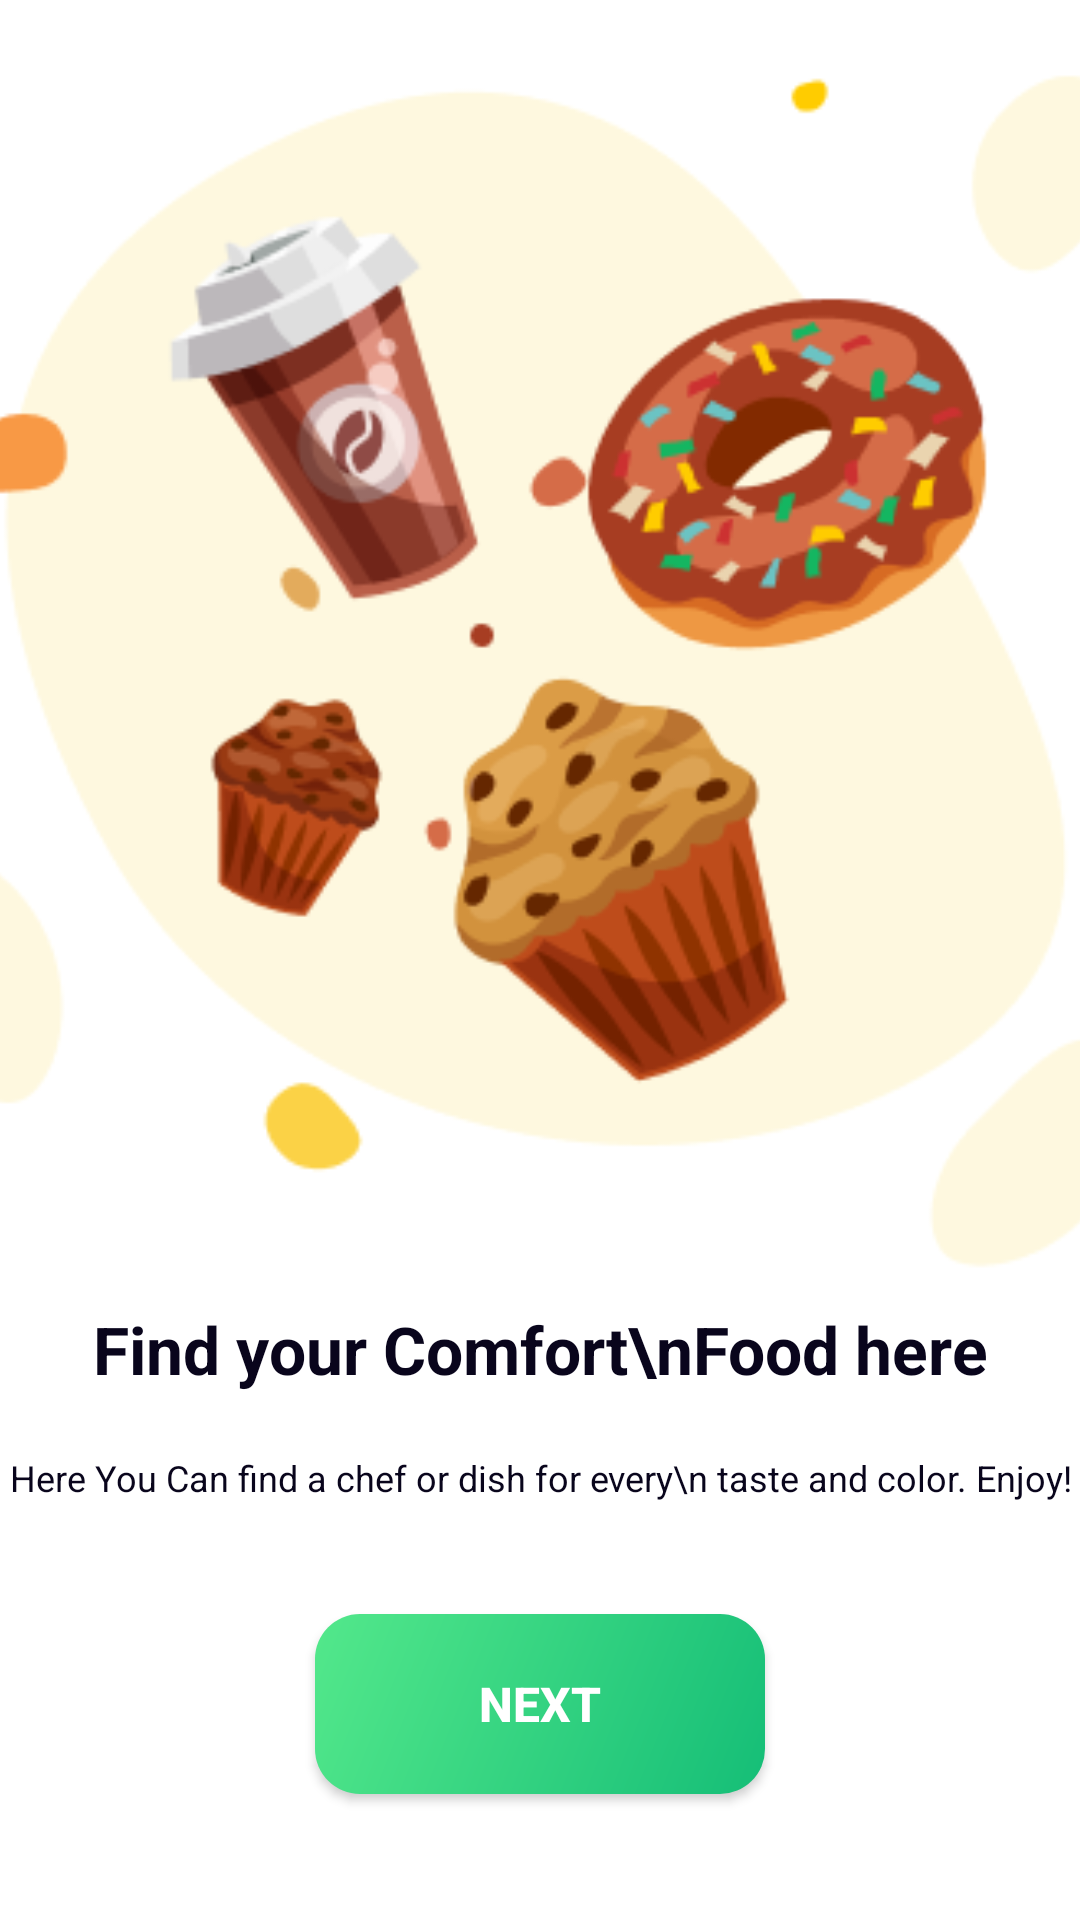

The Android layout XML behind this screen, and the referenced resources:
<!-- AndroidManifest.xml: application theme Theme.FoodNinjaVer2 -->
<!-- res/layout/activity_second_splash.xml -->
<?xml version="1.0" encoding="utf-8"?>
<androidx.constraintlayout.widget.ConstraintLayout xmlns:android="http://schemas.android.com/apk/res/android"
    xmlns:app="http://schemas.android.com/apk/res-auto"
    xmlns:tools="http://schemas.android.com/tools"
    android:id="@+id/main"
    android:layout_width="match_parent"
    android:layout_height="match_parent"
    android:background="@color/white"
    tools:context=".features.splash.SecondSplashActivity">

    <ImageView
        android:id="@+id/ivIconSplash"
        android:src="@drawable/img_second_splash"
        app:layout_constraintStart_toStartOf="parent"
        app:layout_constraintEnd_toEndOf="parent"
        app:layout_constraintTop_toTopOf="parent"
        app:layout_constraintBottom_toBottomOf="parent"
        android:layout_marginBottom="200dp"
        android:scaleType="centerCrop"
        android:layout_width="410dp"
        android:layout_height="410dp"/>

    <TextView
        android:id="@+id/tvTitleSplash"
        app:layout_constraintStart_toStartOf="parent"
        app:layout_constraintEnd_toEndOf="parent"
        app:layout_constraintTop_toBottomOf="@+id/ivIconSplash"
        android:layout_width="wrap_content"
        android:layout_height="wrap_content"
        android:layout_marginTop="10dp"
        android:textSize="22sp"
        android:textStyle="bold"
        android:textAlignment="center"
        android:textColor="@color/title"
        android:text="Find your Comfort\nFood here"/>

    <TextView
        android:id="@+id/tvSupTitleSplash"
        android:text="Here You Can find a chef or dish for every\n taste and color. Enjoy!"
        android:textSize="12sp"
        android:textAlignment="center"
        android:textColor="@color/supTitle"
        app:layout_constraintStart_toStartOf="parent"
        app:layout_constraintEnd_toEndOf="parent"
        app:layout_constraintTop_toBottomOf="@+id/tvTitleSplash"
        android:layout_marginTop="20dp"
        android:layout_width="wrap_content"
        android:layout_height="wrap_content"/>

    <androidx.appcompat.widget.AppCompatButton
        android:id="@+id/btnNext"
        app:layout_constraintStart_toStartOf="parent"
        app:layout_constraintEnd_toEndOf="parent"
        app:layout_constraintTop_toBottomOf="@+id/tvSupTitleSplash"
        app:layout_constraintBottom_toBottomOf="parent"
        android:layout_marginTop="25dp"
        android:layout_marginBottom="30dp"
        android:background="@drawable/custom_bg_button"
        android:text="Next"
        android:textColor="@color/white"
        android:textStyle="bold"
        android:textSize="16sp"
        android:layout_width="150dp"
        android:layout_height="60dp"/>

</androidx.constraintlayout.widget.ConstraintLayout>
<!-- resources referenced by this layout -->
<resources>
  <color name="supTitle">#09051C</color>
  <color name="title">#09051C</color>
  <color name="white">#FFFFFFFF</color>
  <!-- drawable custom_bg_button (drawable) -->
  <?xml version="1.0" encoding="utf-8"?>
  <shape xmlns:android="http://schemas.android.com/apk/res/android" android:shape="rectangle">
      <corners android:radius="15dp"/>
      <gradient
          android:startColor="@color/startColor"
          android:endColor="@color/endColor"
          android:angle="315"/>
  </shape>
  <!-- drawable img_second_splash: png bitmap (drawable, 43940 bytes) -->
  <style name="Theme.FoodNinjaVer2" parent="Base.Theme.FoodNinjaVer2">
          <item name="radioButtonStyle">@style/CustomRadioButton</item>
      </style>
  <color name="startColor">#53E88B</color>
  <color name="endColor">#15BE77</color>
  <style name="Base.Theme.FoodNinjaVer2" parent="Theme.Material3.DayNight.NoActionBar">
          
          
      </style>
  <style name="CustomRadioButton" parent="Widget.AppCompat.CompoundButton.RadioButton">
          <item name="android:button">@drawable/custom_rad_btn_manager</item>
          <item name="android:textColor">@color/black</item>
      </style>
  <!-- drawable custom_rad_btn_manager (drawable) -->
  <?xml version="1.0" encoding="utf-8"?>
  <selector xmlns:android="http://schemas.android.com/apk/res/android">
  
      <item android:state_checked="true" android:drawable="@drawable/bg_rad_btn_manager_true"/>
      <item android:state_checked="false" android:drawable="@drawable/bg_rad_btn_manager_false"/>
  
  </selector>
  <color name="black">#FF000000</color>
  <!-- drawable bg_rad_btn_manager_true (drawable) -->
  <vector xmlns:android="http://schemas.android.com/apk/res/android" android:height="14dp" android:tint="#FF9012" android:viewportHeight="24" android:viewportWidth="24" android:width="14dp">
        
      <path android:fillColor="@android:color/white" android:pathData="M12,2C6.48,2 2,6.48 2,12s4.48,10 10,10 10,-4.48 10,-10S17.52,2 12,2zM10,17l-5,-5 1.41,-1.41L10,14.17l7.59,-7.59L19,8l-9,9z"/>
      
  </vector>
  <!-- drawable bg_rad_btn_manager_false (drawable) -->
  <vector xmlns:android="http://schemas.android.com/apk/res/android" android:height="25.4dp" android:viewportHeight="18" android:viewportWidth="17" android:width="23.98889dp">
        
      <path android:fillColor="#00000000" android:pathData="M8.14,16.828C12.372,16.828 15.781,13.311 15.781,9C15.781,4.689 12.372,1.172 8.14,1.172C3.909,1.172 0.5,4.689 0.5,9C0.5,13.311 3.909,16.828 8.14,16.828Z" android:strokeColor="#FF9012" android:strokeWidth="1"/>
      
  </vector>
</resources>
